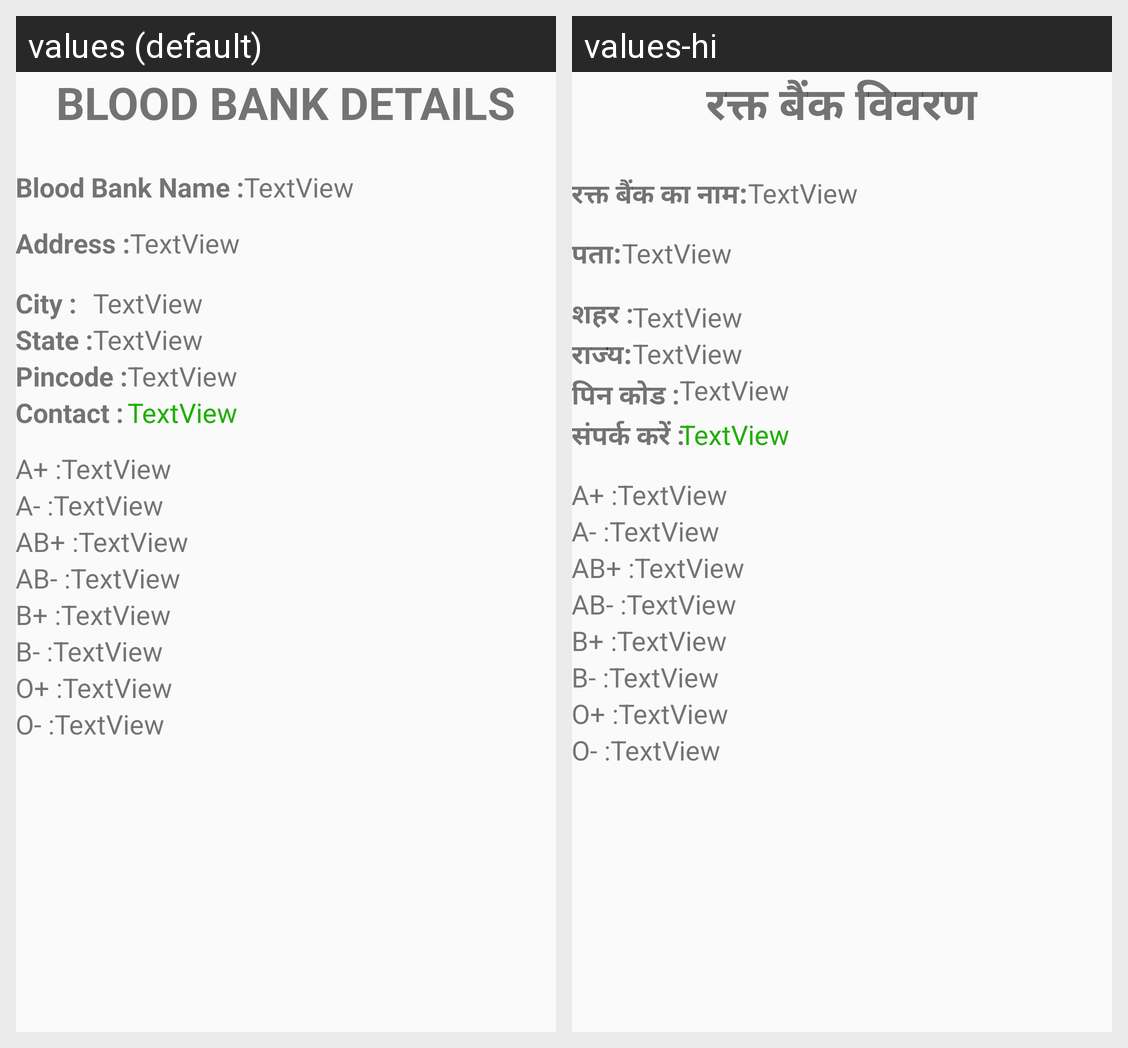

This grid shows one Android layout under two languages. Give, for every string resource on the screen, its name, the default text and each shown locale's text.
Android screen res/layout/activity_blood_bank_details.xml rendered under 2 locales, left to right: values (default), values-hi. Device: Nexus 5 (rendered at 1080×1920; each locale shown at half size, 540×960, under a caption strip naming it); theme AppTheme.
Strings drawn on this screen, with the default value and each locale's value (text and hints the layout hard-codes, and strings that could not be matched under every locale, appear in the picture but are not listed):

Heading
  values: BLOOD BANK DETAILS
  values-hi: रक्त बैंक विवरण

BloodBankName
  values: Blood Bank Name :
  values-hi: रक्त बैंक का नाम:

Address
  values: Address :
  values-hi: पता:

State
  values: State :
  values-hi: राज्य:

Pincode
  values: Pincode :
  values-hi: पिन कोड :

Contact
  values: Contact :
  values-hi: संपर्क करें :

AP
  values: A+ :
  values-hi: A+ :

AN
  values: A- :
  values-hi: A- :

ABP
  values: AB+ :
  values-hi: AB+ :

ABN
  values: AB- :
  values-hi: AB- :

BP
  values: B+ :
  values-hi: B+ :

BN
  values: B- :
  values-hi: B- :

OP
  values: O+ :
  values-hi: O+ :

ON
  values: O- :
  values-hi: O- :

City
  values: City :
  values-hi: शहर :
